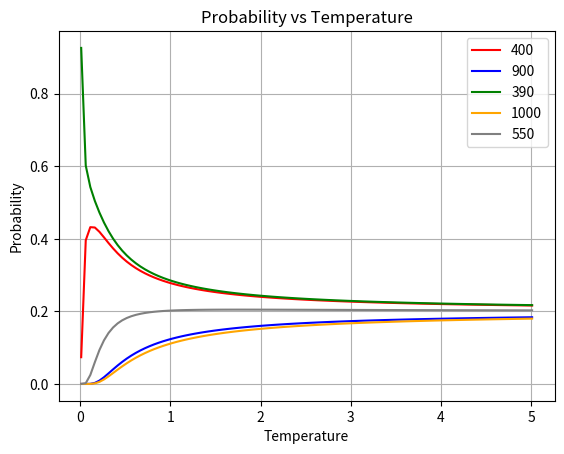

Reproduce this figure in Python.
import numpy as np
from matplotlib import pyplot as plt


def calculateProb(x_, t, array):
    return x_**(-1/t)/sum([x_i**(-1/t) for x_i in array])

colors = ['red', 'blue', 'green', 'orange', 'grey']
X = np.array([400, 900, 390, 1000, 550])

T = np.linspace(0.01, 5.01, 100)

result = []
alpha = min(X)
plt.figure()
for idx, x in enumerate(X):
    plt.plot(T, calculateProb(x/alpha, T, X/alpha), color=colors[idx], label=str(x))
plt.grid()
plt.title("Probability vs Temperature")
plt.xlabel("Temperature")
plt.ylabel("Probability")

plt.legend()

plt.show()
